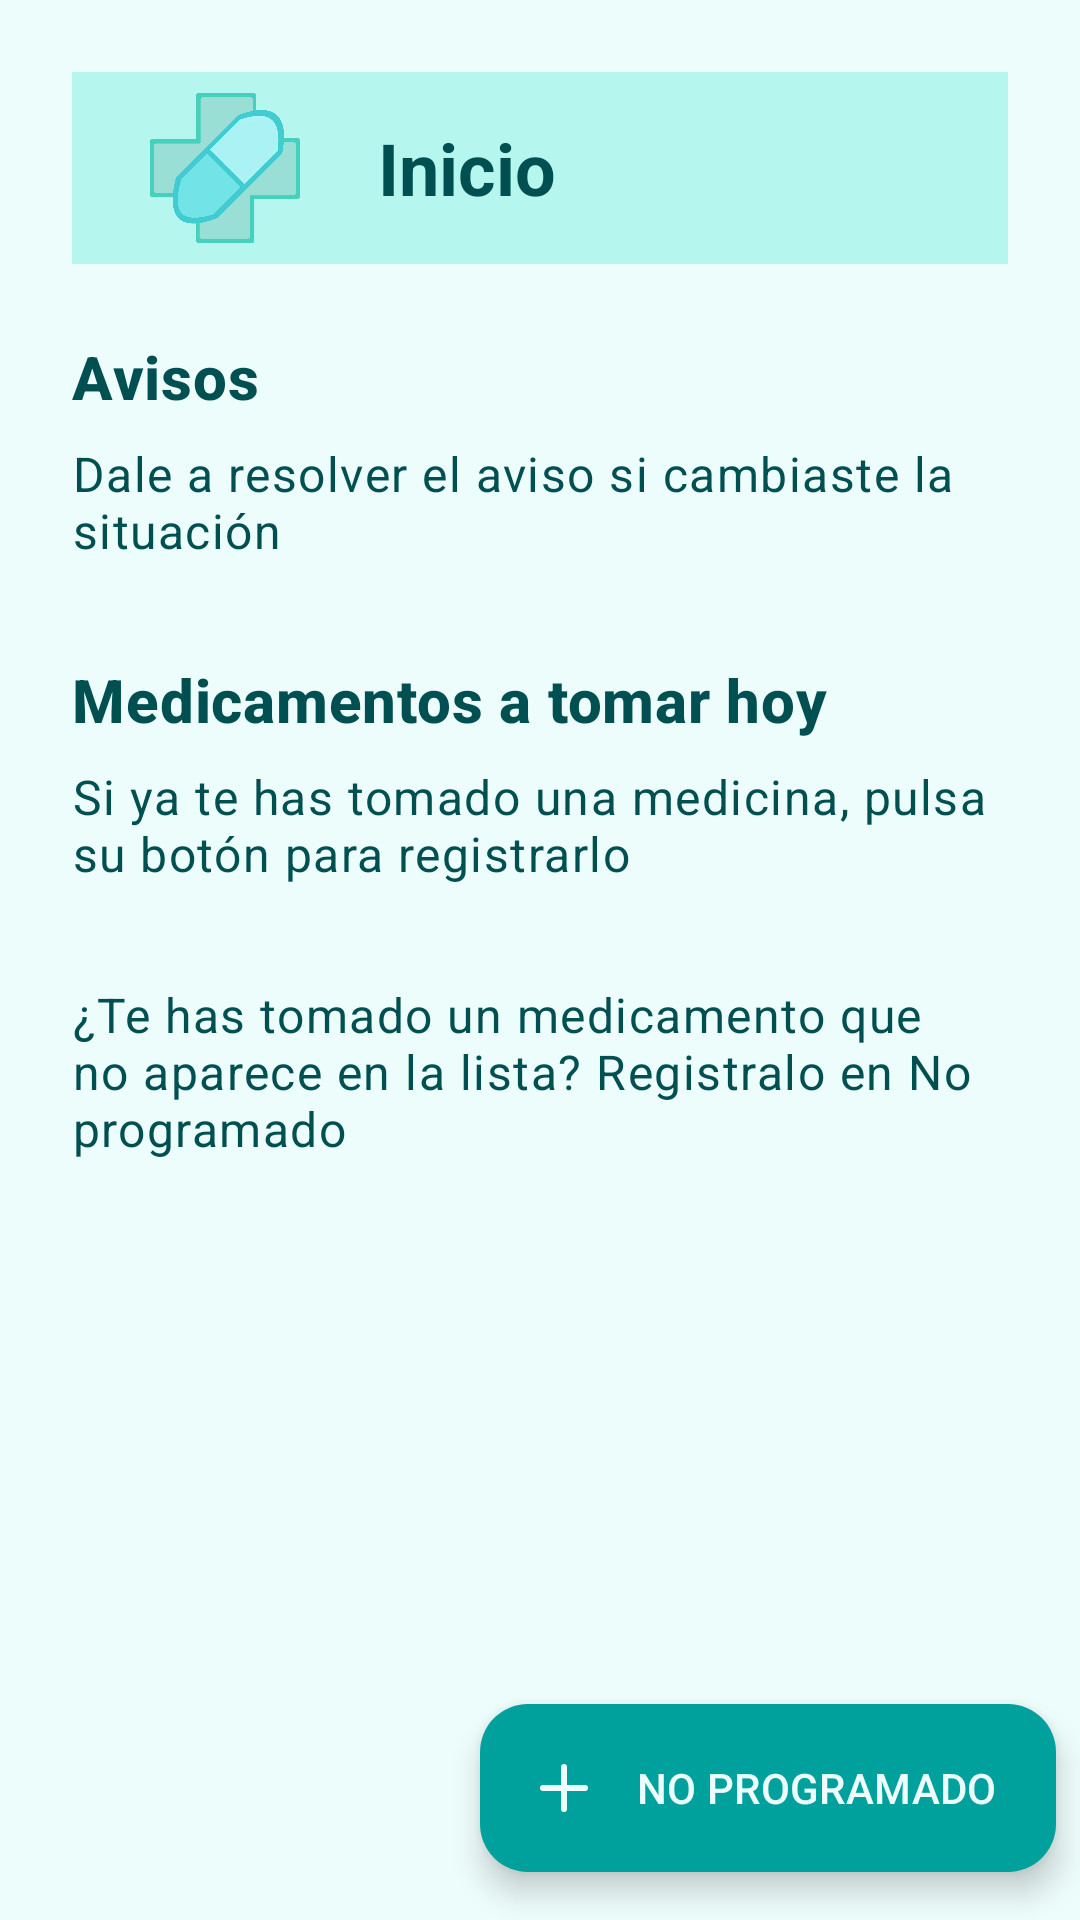

Produce the Android XML layout that renders to this screen, including the resource entries it uses.
<!-- AndroidManifest.xml: application theme Theme.CuidaMedPill -->
<!-- res/layout/fragment_home.xml -->
<?xml version="1.0" encoding="utf-8"?>
<androidx.coordinatorlayout.widget.CoordinatorLayout
    xmlns:android="http://schemas.android.com/apk/res/android"
    xmlns:app="http://schemas.android.com/apk/res-auto"
    android:layout_width="match_parent"
    android:layout_height="match_parent">

    <ProgressBar
        android:id="@+id/progressHome"
        style="?android:attr/progressBarStyleLarge"
        android:layout_width="wrap_content"
        android:layout_height="wrap_content"
        android:layout_gravity="center"
        android:visibility="gone" />

    <androidx.core.widget.NestedScrollView
        android:layout_width="match_parent"
        android:layout_height="match_parent"
        android:fillViewport="true">

        <LinearLayout
            android:id="@+id/formLayoutHome"
            android:layout_width="match_parent"
            android:layout_height="wrap_content"
            android:orientation="vertical"
            android:padding="@dimen/padding_general">

            <com.google.android.material.appbar.MaterialToolbar
                android:id="@+id/topAppBarHome"
                android:layout_width="match_parent"
                android:layout_height="?attr/actionBarSize"
                android:background="@color/md_surface"
                app:contentInsetStart="0dp"
                app:contentInsetStartWithNavigation="0dp">

                <LinearLayout
                    android:layout_width="match_parent"
                    android:layout_height="match_parent"
                    android:gravity="center_vertical"
                    android:orientation="horizontal"
                    android:paddingStart="@dimen/padding_general_light">

                    <ImageView
                        android:id="@+id/logoToolbar"
                        android:layout_width="@dimen/size_image_tiny_width"
                        android:layout_height="@dimen/size_image_tiny_height"
                        android:contentDescription="@string/content_desc_logo"
                        android:src="@drawable/logo" />

                    <TextView
                        android:id="@+id/tvTituloHome"
                        android:layout_width="wrap_content"
                        android:layout_height="wrap_content"
                        android:layout_marginStart="@dimen/margin_start"
                        android:ellipsize="end"
                        android:text="@string/text_title_home"
                        android:textAppearance="@style/TextAppearance.MaterialComponents.Headline5"
                        android:textColor="@color/md_primary_dark"
                        android:textStyle="bold" />

                </LinearLayout>

            </com.google.android.material.appbar.MaterialToolbar>

            <TextView
                android:id="@+id/tvTituloAvisosHome"
                android:layout_width="wrap_content"
                android:layout_height="wrap_content"
                android:layout_marginTop="@dimen/margin_top"
                android:text="@string/text_title_home_avisos"
                android:textAppearance="@style/TextAppearance.MaterialComponents.Headline6"
                android:textColor="?attr/titleColor"
                android:textStyle="bold" />

            <TextView
                android:id="@+id/tvHintAvisosAsist"
                android:layout_width="wrap_content"
                android:layout_height="wrap_content"
                android:layout_marginTop="@dimen/margin_top_element"
                android:text="@string/text_title_home_avisos_asist"
                android:textAppearance="@style/TextAppearance.MaterialComponents.Body1"
                android:textColor="?attr/titleColor" />

            <androidx.recyclerview.widget.RecyclerView
                android:id="@+id/rvAvisosHome"
                android:layout_width="match_parent"
                android:layout_height="wrap_content"
                android:layout_marginTop="@dimen/margin_top_element"
                android:nestedScrollingEnabled="false"
                app:layoutManager="androidx.recyclerview.widget.LinearLayoutManager" />

            <TextView
                android:id="@+id/tvEmptyAvisos"
                android:layout_width="match_parent"
                android:layout_height="wrap_content"
                android:text="@string/text_title_no_pendientes"
                android:textAlignment="center"
                android:visibility="gone"
                android:padding="@dimen/padding_general_light"
                android:textAppearance="@style/TextAppearance.MaterialComponents.Body1"
                android:textColor="?attr/titleColor"/>

            <TextView
                android:id="@+id/tvMedsHoyHome"
                android:layout_width="wrap_content"
                android:layout_height="wrap_content"
                android:layout_marginTop="@dimen/margin_top"
                android:text="@string/text_title_home_meds"
                android:textAppearance="@style/TextAppearance.MaterialComponents.Headline6"
                android:textColor="?attr/titleColor"
                android:textStyle="bold" />

            <TextView
                android:id="@+id/tvHintMedsHomeAsist"
                android:layout_width="wrap_content"
                android:layout_height="wrap_content"
                android:layout_marginTop="@dimen/margin_top_element"
                android:text="@string/text_hint_home_meds_asist"
                android:textAppearance="@style/TextAppearance.MaterialComponents.Body1"
                android:textColor="?attr/titleColor" />

            <androidx.recyclerview.widget.RecyclerView
                android:id="@+id/rvMedicamentosHoy"
                android:layout_width="match_parent"
                android:layout_height="wrap_content"
                android:layout_marginTop="@dimen/margin_top_element"
                android:nestedScrollingEnabled="false"
                app:layoutManager="androidx.recyclerview.widget.LinearLayoutManager" />

            <TextView
                android:id="@+id/tvEmptyMedsHoy"
                android:layout_width="match_parent"
                android:layout_height="wrap_content"
                android:text="@string/text_title_no_meds_pendientes"
                android:textAlignment="center"
                android:visibility="gone"
                android:padding="@dimen/padding_general_light"
                android:textColor="?attr/titleColor"
                android:textAppearance="@style/TextAppearance.MaterialComponents.Body1"/>

            <TextView
                android:id="@+id/tvHintNoProgramAsist"
                android:layout_width="wrap_content"
                android:layout_height="wrap_content"
                android:layout_marginTop="@dimen/margin_top"
                android:text="@string/text_hint_home_noprogram_asist"
                android:textAppearance="@style/TextAppearance.MaterialComponents.Body1"
                android:textColor="?attr/titleColor" />

        </LinearLayout>
    </androidx.core.widget.NestedScrollView>



    <com.google.android.material.floatingactionbutton.ExtendedFloatingActionButton
        android:id="@+id/fabAddIngesta"
        android:layout_width="wrap_content"
        android:layout_height="wrap_content"
        android:layout_gravity="bottom|end"
        android:layout_marginEnd="@dimen/margin_end_element"
        android:layout_marginBottom="@dimen/margin_end"
        android:text="@string/button_home_add_ingesta_noprogram"
        android:textAllCaps="true"
        android:textColor="@color/md_background"
        app:backgroundTint="@color/md_primary"
        app:icon="@drawable/ic_add"
        app:iconTint="@color/md_background" />

</androidx.coordinatorlayout.widget.CoordinatorLayout>
<!-- resources referenced by this layout -->
<resources>
  <color name="md_background">#EDFDFB</color>
  <color name="md_primary">#00A09D</color>
  <color name="md_primary_dark">#005052</color>
  <color name="md_surface">#B5F6EF</color>
  <dimen name="margin_end">16dp</dimen>
  <dimen name="margin_end_element">8dp</dimen>
  <dimen name="margin_start">16dp</dimen>
  <dimen name="margin_top">24dp</dimen>
  <dimen name="margin_top_element">8dp</dimen>
  <dimen name="padding_general">24dp</dimen>
  <dimen name="padding_general_light">16dp</dimen>
  <dimen name="size_image_tiny_height">50dp</dimen>
  <dimen name="size_image_tiny_width">70dp</dimen>
  <!-- drawable ic_add (drawable) -->
  <vector xmlns:android="http://schemas.android.com/apk/res/android"
      android:width="24dp"
      android:height="24dp"
      android:viewportWidth="24"
      android:viewportHeight="24">
  
      <path
          android:strokeColor="#FFFFFF"
          android:strokeWidth="2"
          android:strokeLineCap="round"
          android:strokeLineJoin="round"
          android:pathData="M12,5 L12,19 M5,12 L19,12"/>
  </vector>
  <!-- drawable logo: png bitmap (drawable, 52327 bytes) -->
  <string name="button_home_add_ingesta_noprogram">No programado</string>
  <string name="content_desc_logo">Logo de CuidaMedPill</string>
  <string name="text_hint_home_meds_asist"> Si ya te has tomado una medicina, pulsa su botón para registrarlo</string>
  <string name="text_hint_home_noprogram_asist">¿Te has tomado un medicamento que no aparece en la lista?
          Registralo en "No programado"</string>
  <string name="text_title_home">Inicio</string>
  <string name="text_title_home_avisos">Avisos</string>
  <string name="text_title_home_avisos_asist"> Dale a resolver el aviso si cambiaste la situación</string>
  <string name="text_title_home_meds">Medicamentos a tomar hoy</string>
  <string name="text_title_no_meds_pendientes">No hay medicamentos pendientes para hoy</string>
  <string name="text_title_no_pendientes">No hay avisos pendientes</string>
  <style name="Theme.CuidaMedPill" parent="Base.Theme.CuidaMedPill" />
  <style name="Base.Theme.CuidaMedPill" parent="Theme.Material3.DayNight.NoActionBar">
          
          <item name="colorPrimary">@color/md_primary</item>
          <item name="colorPrimaryDark">@color/md_primary_dark</item>
          <item name="colorSecondary">@color/md_third</item>
  
          <item name="android:colorBackground">@color/md_background</item>
          <item name="colorSurface">@color/md_surface</item>
  
          <item name="colorOnPrimary">@color/md_on_primary</item>
          <item name="colorOnBackground">@color/md_on_background</item>
          <item name="colorOnSurface">@color/md_on_surface</item>
  
          <item name="titleColor">@color/md_primary_dark</item>
          <item name="titleSoftColor">@color/md_on_background</item>
          <item name="titleNavColor">@color/md_primary_dark</item>
  
          <item name="colorError">@color/md_error</item>
  
      </style>
  <color name="md_third">#03C8C5</color>
  <color name="md_on_primary">#FFFFFF</color>
  <color name="md_on_background">#56615F</color>
  <color name="md_on_surface">#515152</color>
  <color name="md_error">#B00020</color>
</resources>
